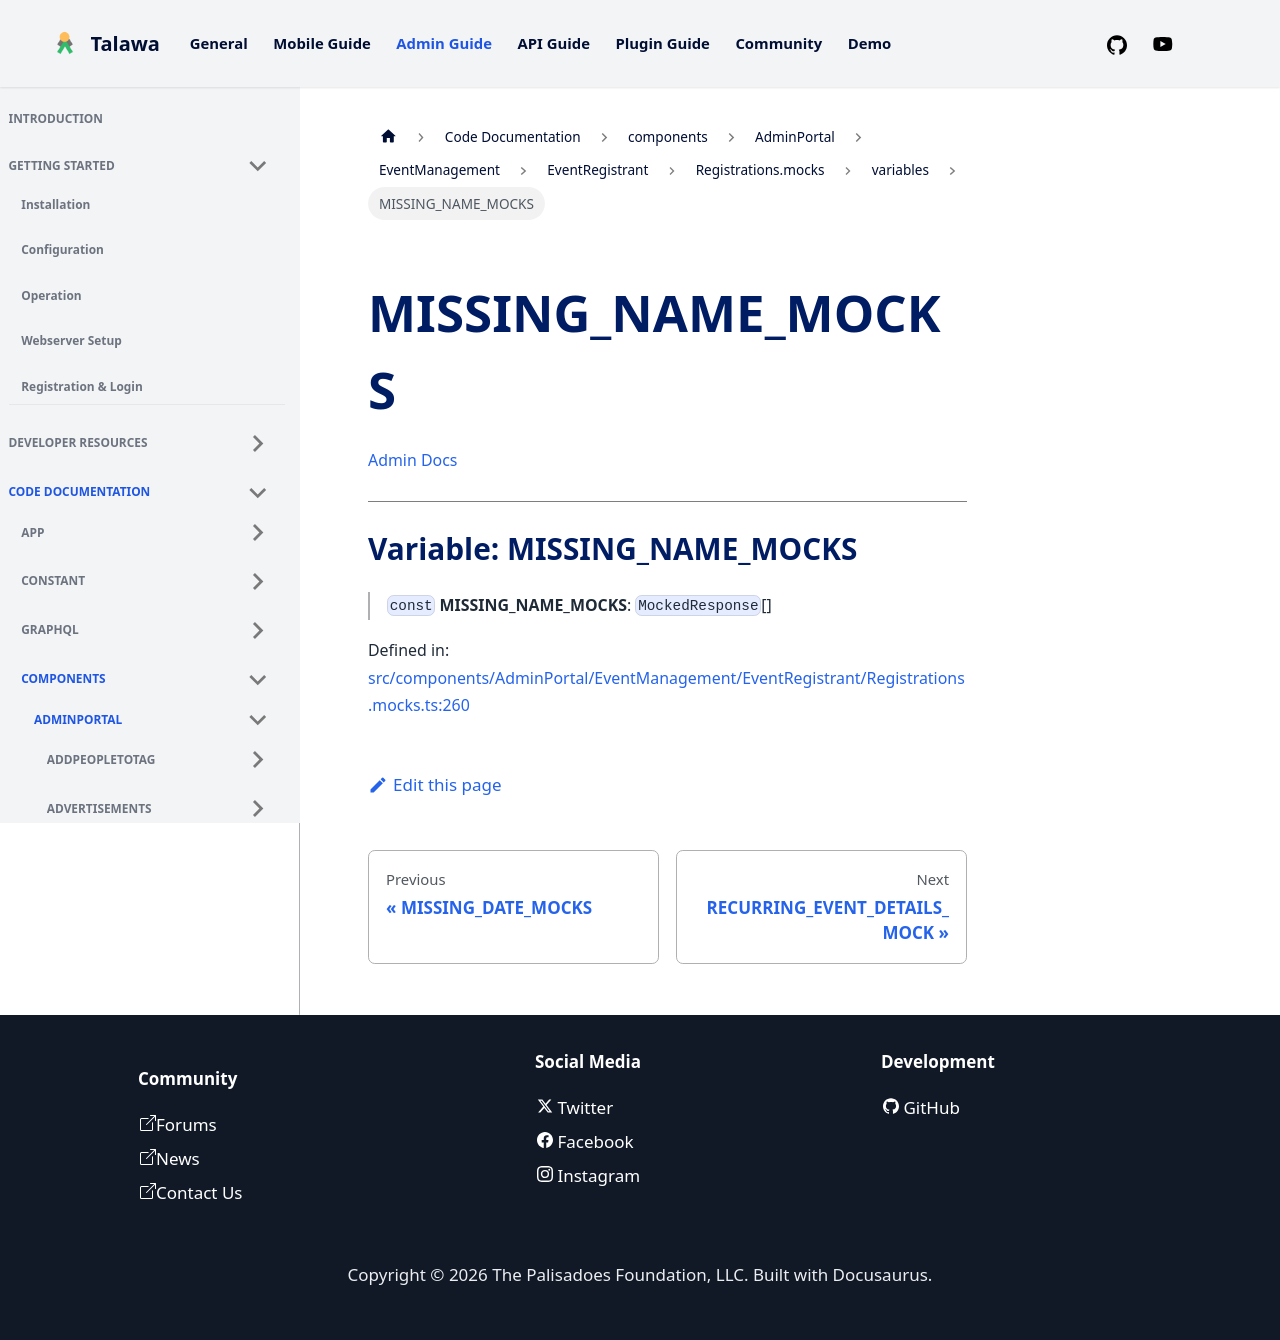

repository: PalisadoesFoundation/talawa-admin · page: docs/auto-docs/components/AdminPortal/EventManagement/EventRegistrant/Registrations.mocks/variables/MISSING_NAME_MOCKS/index.html · generator: docusaurus

[Admin Docs](/)

***

# Variable: MISSING\_NAME\_MOCKS

> `const` **MISSING\_NAME\_MOCKS**: `MockedResponse`[]

Defined in: [src/components/AdminPortal/EventManagement/EventRegistrant/Registrations.mocks.ts:260](https://github.com/PalisadoesFoundation/talawa-admin/blob/main/src/components/AdminPortal/EventManagement/EventRegistrant/Registrations.mocks.ts#L260)
